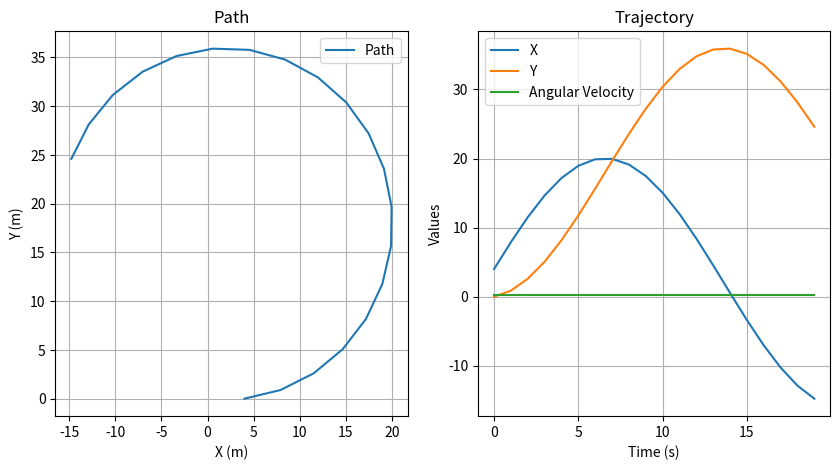

Recreate this plot in Python.
import math
import matplotlib.pyplot as plt

# Parameters
L = 35.0  # Length of the firetruck
W = 10.0  # Width of the firetruck
V = 8.0   # Constant velocity
R = 18.0  # Radius of the circle
freq = 2.0  # Control frequency
dt = 1.0 / freq  # Time for one control cycle

# Initial state
x = 0.0
y = 0.0
theta = 0.0

# Lists to store data for plotting
path_x = []
path_y = []
trajectory_x = []
trajectory_y = []
angular_velocities = []

# Simulation loop
for _ in range(int(10 * freq)):  # Simulate for 10 seconds
    # Calculate Ackermann steering angle
    delta = math.atan(L / R)

    # Calculate displacement
    ds = V * dt

    # Calculate change in orientation
    dtheta = ds / R

    # Update robot's position and orientation
    x += ds * math.cos(theta)
    y += ds * math.sin(theta)
    theta += dtheta

    # Store data for plotting
    path_x.append(x)
    path_y.append(y)
    trajectory_x.append(x)
    trajectory_y.append(y)
    angular_velocities.append(dtheta)

# Plotting
plt.figure(figsize=(10, 5))
plt.subplot(1, 2, 1)
plt.plot(path_x, path_y, label='Path')
plt.title('Path')
plt.xlabel('X (m)')
plt.ylabel('Y (m)')
plt.grid(True)
plt.legend()

plt.subplot(1, 2, 2)
plt.plot(trajectory_x, label='X')
plt.plot(trajectory_y, label='Y')
plt.plot(angular_velocities, label='Angular Velocity')
plt.title('Trajectory')
plt.xlabel('Time (s)')
plt.ylabel('Values')
plt.grid(True)
plt.legend()

plt.show()
